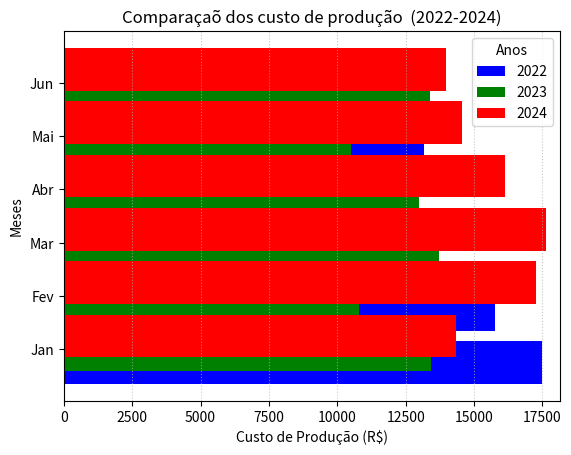

This chart was generated by the following Python code:
# Biblioteca matplotlib
# Gráfico de barras

import matplotlib.pyplot as plt
import numpy as np

# Gráfico 1: Vendas mensas
#-------------------------------
Meses = ['Jan', 'Fev', 'Mar', 'Abr', 'Mai', 'Jun']
Vendas = np.random.randint(1900, 4500, size=6)

plt.barh(Meses, Vendas, color='orange')

# customização
plt.xlabel('Vendas (R$)')
plt.ylabel('Meses (1° Semestre)')
plt.title('Vendas Mensais')

plt.show()
# Gráfico 2: Gastos com alimentação
# ---------------------------------
GastosAlimentacao = np.random.randint(1000, 2000, size=6)

plt.barh(Meses, GastosAlimentacao, color='blue', alpha=0.7)

# Customização
plt.xlabel('Gasto com Alimentação (R$)')
plt.ylabel('Meses')
plt.xlim(1000, max(GastosAlimentacao)+ 100)
plt.grid(axis='x', linestyle=':', alpha=0.7)

plt.show()

# Grafico 3: custo de produção

Custo_2022 = np.random.randint(10000, 19999, size=6)
Custo_2023 = np.random.randint(10000, 19999, size=6)
Custo_2024 = np.random.randint(10000, 19999, size=6)

x = np.arange(len(Meses))
width = 0.25

plt.barh(x - width, Custo_2022, label = '2022', color='blue')
plt.barh(x, Custo_2023, label = '2023', color='green')
plt.barh(x + width, Custo_2024, label = '2024', color='red')

# Customização
plt.yticks(x, Meses)
plt.xlabel('Custo de Produção (R$)')
plt.ylabel('Meses')
plt.title('Comparaçaõ dos custo de produção  (2022-2024)')
plt.legend(title='Anos')
plt.xlim(0, max(Custo_2024)+500)
plt.show()
plt.show()